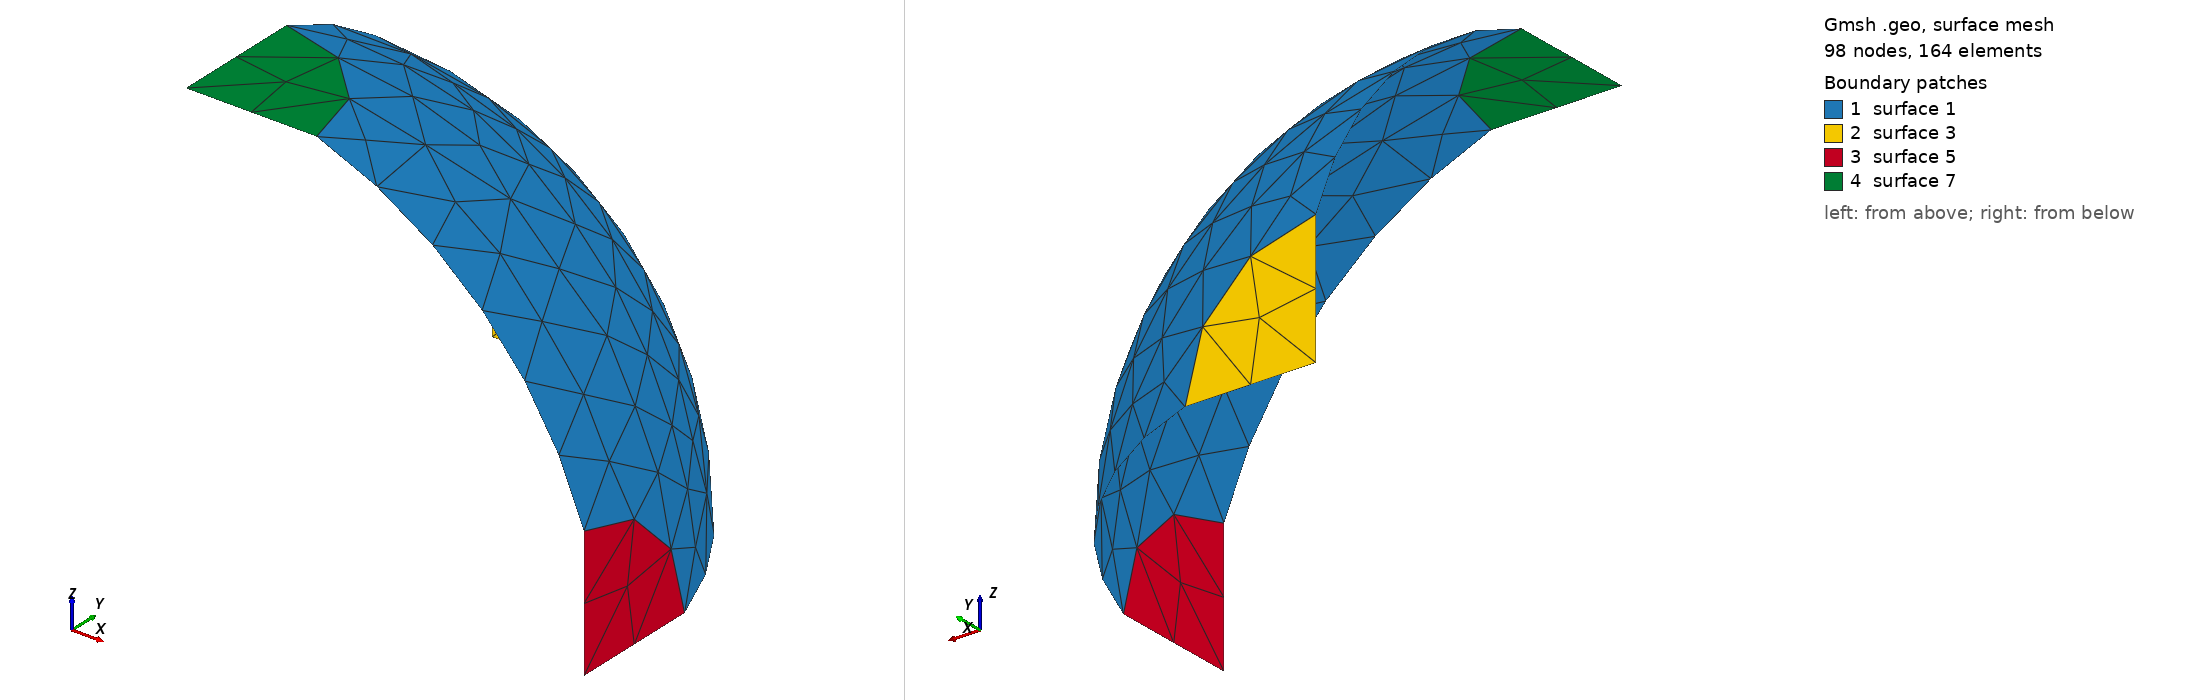

Gmsh geometry script, surface-meshed: 98 nodes, 164 surface elements. Boundary patches (legend numbers): 1 surface 1, 2 surface 3, 3 surface 5, 4 surface 7. Left view from above one corner, right view from below the opposite corner. The script declares no physical surfaces, so the legend lists its geometric surfaces. The drawing asked Gmsh for element sizes between 1% and 20% of the model's largest extent; the script's own settings can give other sizes.

=== spherical_surf.geo (drawn) ===
SetFactory("OpenCASCADE");
R = 1;
R1 = 0.95;
Sphere(1) = {0,0,0, R, 0, Pi/2, Pi/2};
Box(2) = {R1,0,0, R,R,R};
Box(3) = {0,R1,0, R,R,R};
Box(4) = {0,0,R1, R,R,R};
BooleanDifference{ Volume{1}; Delete; }{ Volume{2:4}; Delete; }
Delete{ Volume{1}; }
Recursive Delete{ Surface{2,4,6}; }
